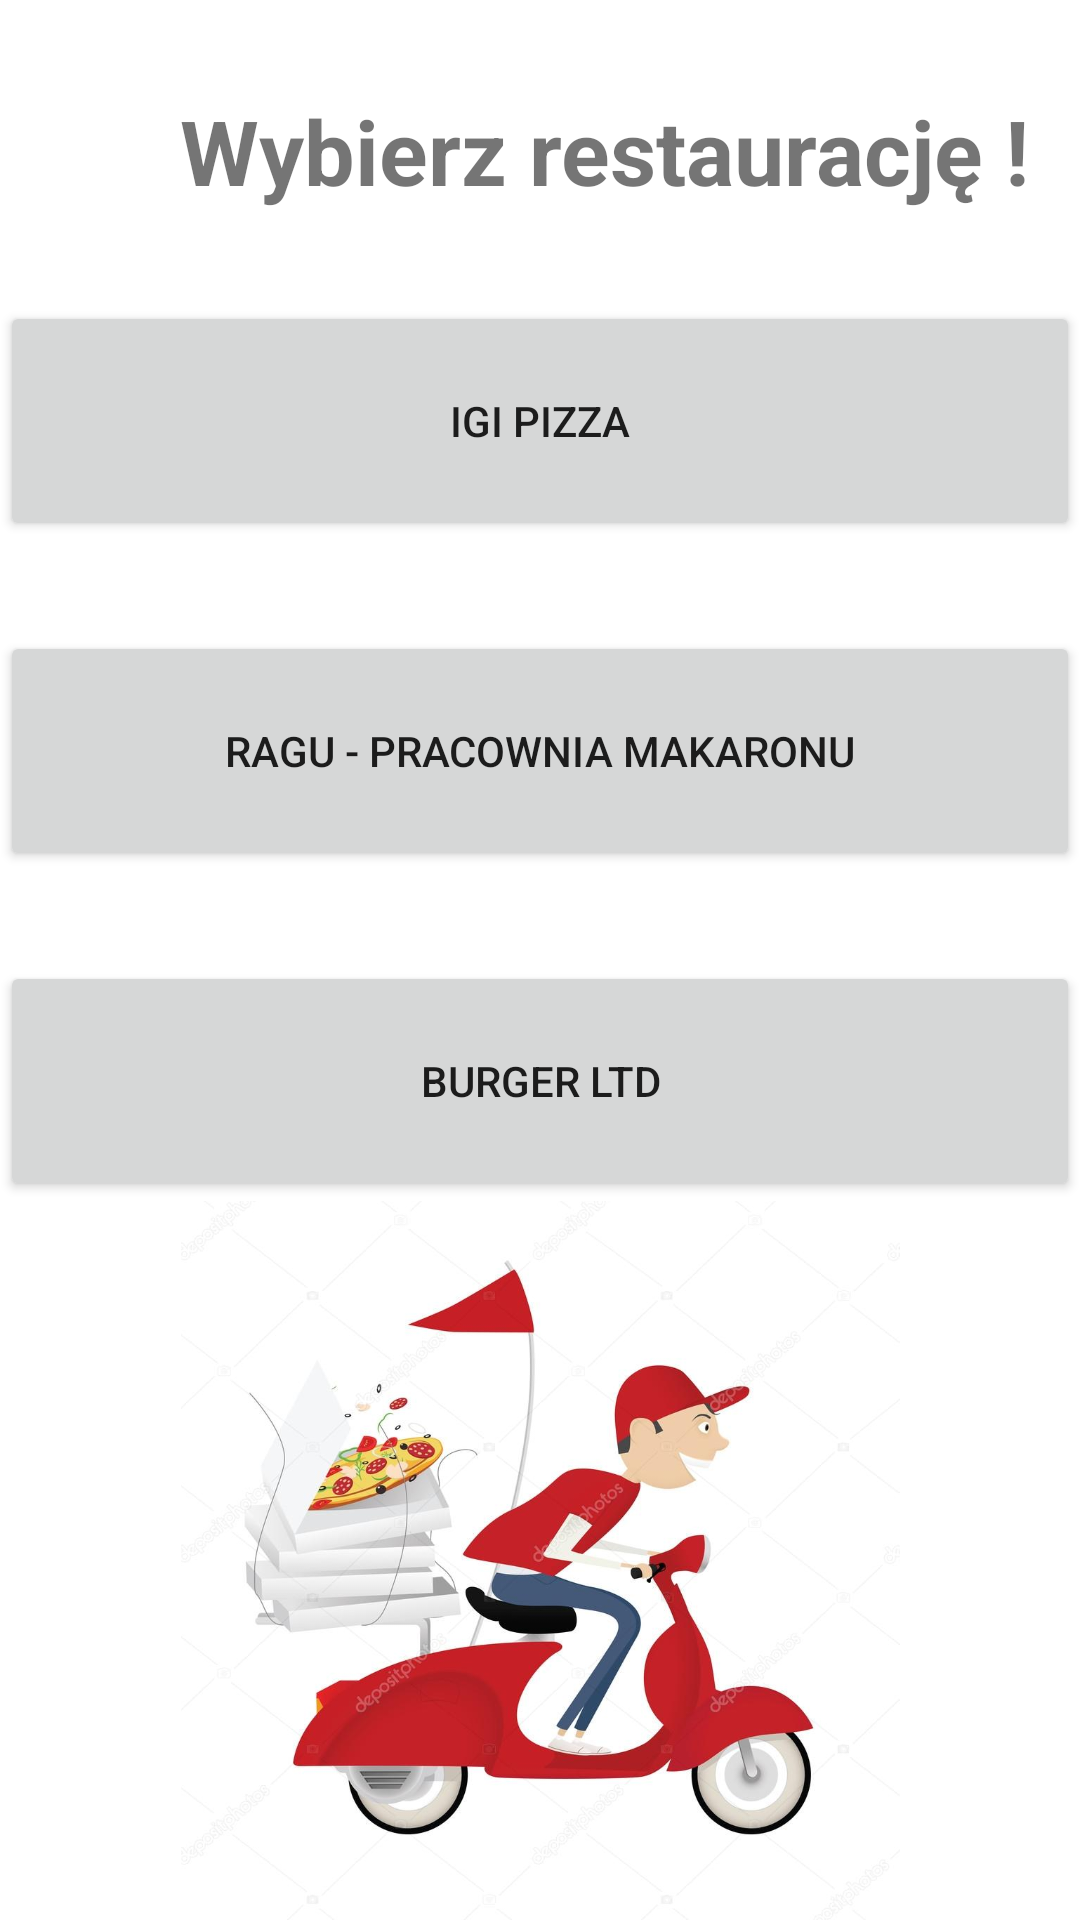

Reconstruct the res/layout file that produces this screen, plus the resources it refers to.
<!-- AndroidManifest.xml: application theme Theme.Catering2 -->
<!-- res/layout/activity_menu.xml -->
<?xml version="1.0" encoding="utf-8"?>
<androidx.constraintlayout.widget.ConstraintLayout xmlns:android="http://schemas.android.com/apk/res/android"
    xmlns:app="http://schemas.android.com/apk/res-auto"
    xmlns:tools="http://schemas.android.com/tools"
    android:layout_width="match_parent"
    android:layout_height="match_parent"
    tools:context=".MenuActivity">


    <LinearLayout
        android:layout_width="match_parent"
        android:layout_height="match_parent"
        android:orientation="vertical"
        android:layout_marginTop="30dp"
        tools:layout_editor_absoluteX="1dp"
        tools:layout_editor_absoluteY="109dp">

        <TextView
            android:id="@+id/textView"
            android:layout_width="wrap_content"
            android:layout_height="wrap_content"
            android:layout_marginLeft="60dp"
            android:text="Wybierz restaurację !"
            android:textSize="30dp"
            android:textStyle="bold"
            app:layout_constraintEnd_toEndOf="parent"
            app:layout_constraintStart_toStartOf="parent"
            tools:layout_editor_absoluteY="68dp" />

        <Button
            android:id="@+id/pizza1"
            android:layout_width="match_parent"
            android:layout_height="80dp"
            android:layout_marginTop="30dp"
            android:text="Igi pizza" />

        <Button
            android:id="@+id/button2"
            android:layout_width="match_parent"
            android:layout_height="80dp"
            android:layout_marginTop="30dp"
            android:text="Ragu - pracownia makaronu" />

        <Button
            android:id="@+id/button3"
            android:layout_width="match_parent"
            android:layout_height="80dp"
            android:layout_marginTop="30dp"
            android:text="Burger Ltd" />

        <ImageView
            android:id="@+id/logo2"
            android:layout_width="match_parent"
            android:layout_height="match_parent"
            android:layout_centerHorizontal="true"
            app:layout_constraintTop_toTopOf="parent"
            android:src="@drawable/dostawca" />
    </LinearLayout>

</androidx.constraintlayout.widget.ConstraintLayout>
<!-- resources referenced by this layout -->
<resources>
  <!-- drawable dostawca: jpg bitmap (drawable, 67260 bytes) -->
  <style name="Theme.Catering2" parent="Theme.MaterialComponents.DayNight.DarkActionBar">
          
          <item name="colorPrimary">@color/purple_500</item>
          <item name="colorPrimaryVariant">@color/purple_700</item>
          <item name="colorOnPrimary">@color/white</item>
          
          <item name="colorSecondary">@color/teal_200</item>
          <item name="colorSecondaryVariant">@color/teal_700</item>
          <item name="colorOnSecondary">@color/black</item>
          
          <item name="android:statusBarColor">?attr/colorPrimaryVariant</item>
          
      </style>
  <!-- not gathered from this repository: default colours our renderer supplied (Android Studio template values) -->
  <color name="purple_500">#FF6200EE</color>
  <color name="purple_700">#FF3700B3</color>
  <color name="teal_200">#FF03DAC5</color>
  <color name="teal_700">#FF018786</color>
  <color name="black">#FF000000</color>
  <color name="white">#FFFFFFFF</color>
</resources>
